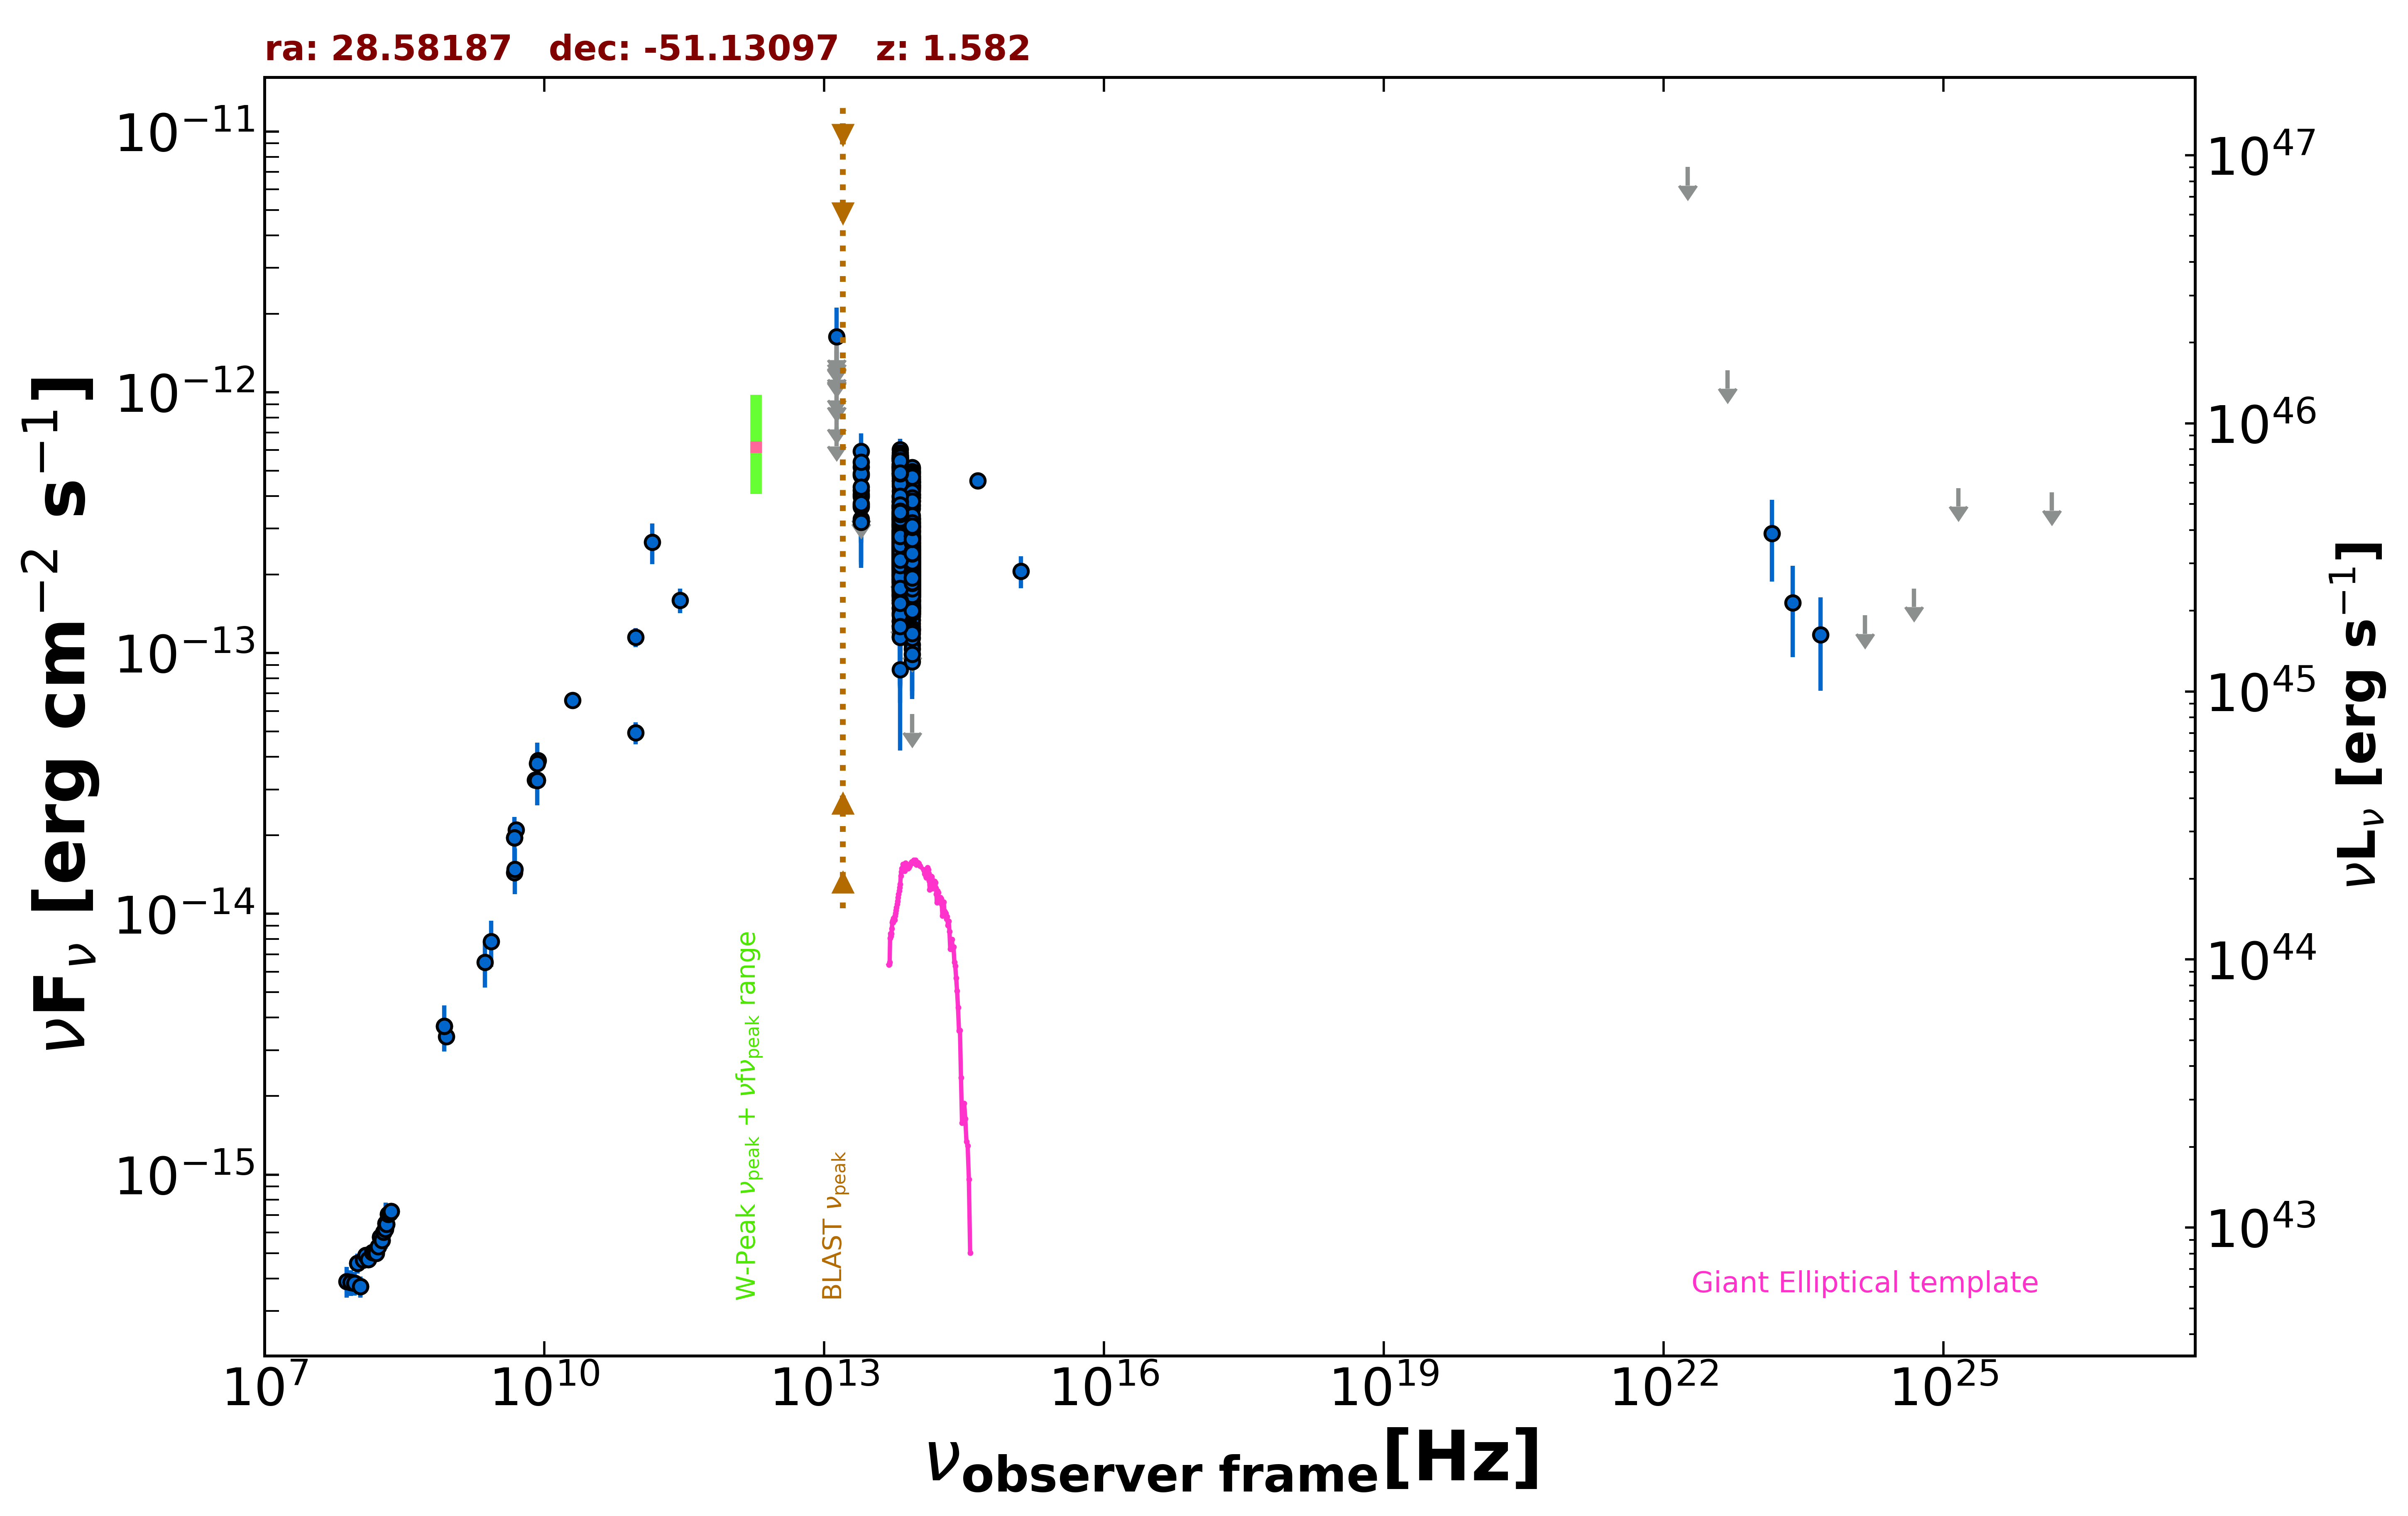

The table this chart was drawn from, first rows:
freq., flux, err_flux, MJD_start, MJD_end, flag, catalog, reference
8.870e+08, 3.385e-15, 2.410e-16, 55000, 55000, , RACS, Hale et al. 2021  PASA  38  e058
8.430e+08, 3.713e-15, 1.125e-16, 55000, 55000, , SUMSS, Manch et al. 2003  MNRAS  342  1117
5.000e+09, 2.100e-14, 1.050e-15, 55000, 55000, , AT20G, Murphy et al. 2010  MNRAS  402  2403
8.000e+09, 3.264e-14, 1.600e-15, 55000, 55000, , AT20G, Murphy et al. 2010  MNRAS  402  2403
2.000e+10, 6.580e-14, 3.400e-15, 55000, 55000, , AT20G, Murphy et al. 2010  MNRAS  402  2403
4.800e+09, 1.958e-14, 4.350e-16, 55000, 55000, , ATPMN, McConnell et al. 2012  MNRAS  422  1527
8.600e+09, 3.870e-14, 1.980e-15, 55000, 55000, , ATPMN, McConnell et al. 2012  MNRAS  422  1527
8.400e+09, 3.254e-14, 0.000e+00, 55000, 55000, , CRATES, Healey et al. 2007  ApJS  171  61
4.800e+09, 1.440e-14, 8.200e-16, 55000, 55000, , PMN, Griffith et al. 1993-1996  VizieR  VIII/…
2.850e+11, 1.596e-13, 1.710e-14, 56933, 56933, , ALMA, Bonato et al. 2019  MNRAS  485  1188
9.504e+10, 1.150e-13, 9.500e-15, 56933, 56933, , ALMA, Bonato et al. 2019  MNRAS  485  1188
9.504e+10, 4.942e-14, 4.750e-15, 56936, 56936, , ALMA, Bonato et al. 2019  MNRAS  485  1188
1.430e+11, 2.665e-13, 4.720e-14, 55000, 55000, , PCCS2143, GHz The Planck Collaboration 2018  A&A  …
8.817e+13, 2.459e-13, 1.950e-15, 55000, 55000, , UNWISE, Schlafly et al. 2019  ApJS  240  30
6.517e+13, 3.044e-13, 2.950e-15, 55000, 55000, , UNWISE, Schlafly et al. 2019  ApJS  240  30
8.817e+13, 3.952e-13, 9.450e-15, 55000, 55000, , WISE, Wright et al. 2010  AJ  140  1868
6.517e+13, 4.676e-13, 1.120e-14, 55000, 55000, , WISE, Wright et al. 2010  AJ  140  1868
2.498e+13, 3.977e-13, 3.230e-14, 55000, 55000, , WISE, Wright et al. 2010  AJ  140  1868
1.363e+13, 6.373e-13, 1.475e-13, 55000, 55000, , WISE, Wright et al. 2010  AJ  140  1868
8.817e+13, 2.192e-13, 2.225e-14, 57007, 57007, , NEOWISE, Mainzer et al. 2014  ApJ  792  30
6.517e+13, 2.486e-13, 4.325e-14, 57007, 57007, , NEOWISE, Mainzer et al. 2014  ApJ  792  30
8.817e+13, 2.182e-13, 2.865e-14, 57007, 57007, , NEOWISE, Mainzer et al. 2014  ApJ  792  30
6.517e+13, 2.605e-13, 5.220e-14, 57007, 57007, , NEOWISE, Mainzer et al. 2014  ApJ  792  30
8.817e+13, 2.528e-13, 3.105e-14, 57008, 57008, , NEOWISE, Mainzer et al. 2014  ApJ  792  30
6.517e+13, 2.668e-13, 3.375e-14, 57008, 57008, , NEOWISE, Mainzer et al. 2014  ApJ  792  30
8.817e+13, 2.650e-13, 2.300e-14, 57007, 57007, , NEOWISE, Mainzer et al. 2014  ApJ  792  30
6.517e+13, 2.774e-13, 9.610e-14, 57007, 57007, , NEOWISE, Mainzer et al. 2014  ApJ  792  30
8.817e+13, 2.559e-13, 2.645e-14, 57007, 57007, , NEOWISE, Mainzer et al. 2014  ApJ  792  30
6.517e+13, 2.776e-13, 3.410e-14, 57007, 57007, , NEOWISE, Mainzer et al. 2014  ApJ  792  30
8.817e+13, 1.823e-13, 2.480e-14, 57007, 57007, , NEOWISE, Mainzer et al. 2014  ApJ  792  30
6.517e+13, 2.137e-13, 3.560e-14, 57007, 57007, , NEOWISE, Mainzer et al. 2014  ApJ  792  30
8.817e+13, 2.239e-13, 2.455e-14, 57007, 57007, , NEOWISE, Mainzer et al. 2014  ApJ  792  30
6.517e+13, 2.161e-13, 3.420e-14, 57007, 57007, , NEOWISE, Mainzer et al. 2014  ApJ  792  30
8.817e+13, 2.014e-13, 2.265e-14, 57007, 57007, , NEOWISE, Mainzer et al. 2014  ApJ  792  30
6.517e+13, 2.539e-13, 3.970e-14, 57007, 57007, , NEOWISE, Mainzer et al. 2014  ApJ  792  30
8.817e+13, 1.985e-13, 2.125e-14, 57006, 57006, , NEOWISE, Mainzer et al. 2014  ApJ  792  30
6.517e+13, 1.275e-13, 3.642e-14, 57006, 57006, , NEOWISE, Mainzer et al. 2014  ApJ  792  30
8.817e+13, 2.338e-13, 4.000e-14, 57007, 57007, , NEOWISE, Mainzer et al. 2014  ApJ  792  30
6.517e+13, 2.380e-13, 3.830e-14, 57007, 57007, , NEOWISE, Mainzer et al. 2014  ApJ  792  30
8.817e+13, 2.568e-13, 2.915e-14, 57006, 57006, , NEOWISE, Mainzer et al. 2014  ApJ  792  30
6.517e+13, 1.419e-13, 3.930e-14, 57006, 57006, , NEOWISE, Mainzer et al. 2014  ApJ  792  30
8.817e+13, 2.172e-13, 3.680e-14, 57007, 57007, , NEOWISE, Mainzer et al. 2014  ApJ  792  30
6.517e+13, 2.125e-13, 3.935e-14, 57007, 57007, , NEOWISE, Mainzer et al. 2014  ApJ  792  30
8.817e+13, 1.970e-13, 2.235e-14, 57008, 57008, , NEOWISE, Mainzer et al. 2014  ApJ  792  30
6.517e+13, 2.859e-13, 3.270e-14, 57008, 57008, , NEOWISE, Mainzer et al. 2014  ApJ  792  30
8.817e+13, 1.266e-13, 2.510e-14, 57007, 57007, , NEOWISE, Mainzer et al. 2014  ApJ  792  30
6.517e+13, 2.411e-13, 3.275e-14, 57007, 57007, , NEOWISE, Mainzer et al. 2014  ApJ  792  30
8.817e+13, 1.383e-13, 3.200e-14, 57008, 57008, , NEOWISE, Mainzer et al. 2014  ApJ  792  30
6.517e+13, 2.380e-13, 3.235e-14, 57008, 57008, , NEOWISE, Mainzer et al. 2014  ApJ  792  30
8.817e+13, 2.034e-13, 2.310e-14, 57007, 57007, , NEOWISE, Mainzer et al. 2014  ApJ  792  30
6.517e+13, 3.431e-13, 3.515e-14, 57007, 57007, , NEOWISE, Mainzer et al. 2014  ApJ  792  30
8.817e+13, 2.212e-13, 2.205e-14, 57007, 57007, , NEOWISE, Mainzer et al. 2014  ApJ  792  30
6.517e+13, 3.106e-13, 4.160e-14, 57007, 57007, , NEOWISE, Mainzer et al. 2014  ApJ  792  30
8.817e+13, 1.888e-13, 3.020e-14, 57007, 57007, , NEOWISE, Mainzer et al. 2014  ApJ  792  30
6.517e+13, 3.196e-13, 3.775e-14, 57007, 57007, , NEOWISE, Mainzer et al. 2014  ApJ  792  30
8.817e+13, 2.050e-13, 2.325e-14, 57007, 57007, , NEOWISE, Mainzer et al. 2014  ApJ  792  30
6.517e+13, 2.479e-13, 3.645e-14, 57007, 57007, , NEOWISE, Mainzer et al. 2014  ApJ  792  30
8.817e+13, 1.936e-13, 2.235e-14, 57008, 57008, , NEOWISE, Mainzer et al. 2014  ApJ  792  30
6.517e+13, 2.763e-13, 3.495e-14, 57008, 57008, , NEOWISE, Mainzer et al. 2014  ApJ  792  30
8.817e+13, 1.751e-13, 2.070e-14, 57367, 57367, , NEOWISE, Mainzer et al. 2014  ApJ  792  30
... 957 more rows
